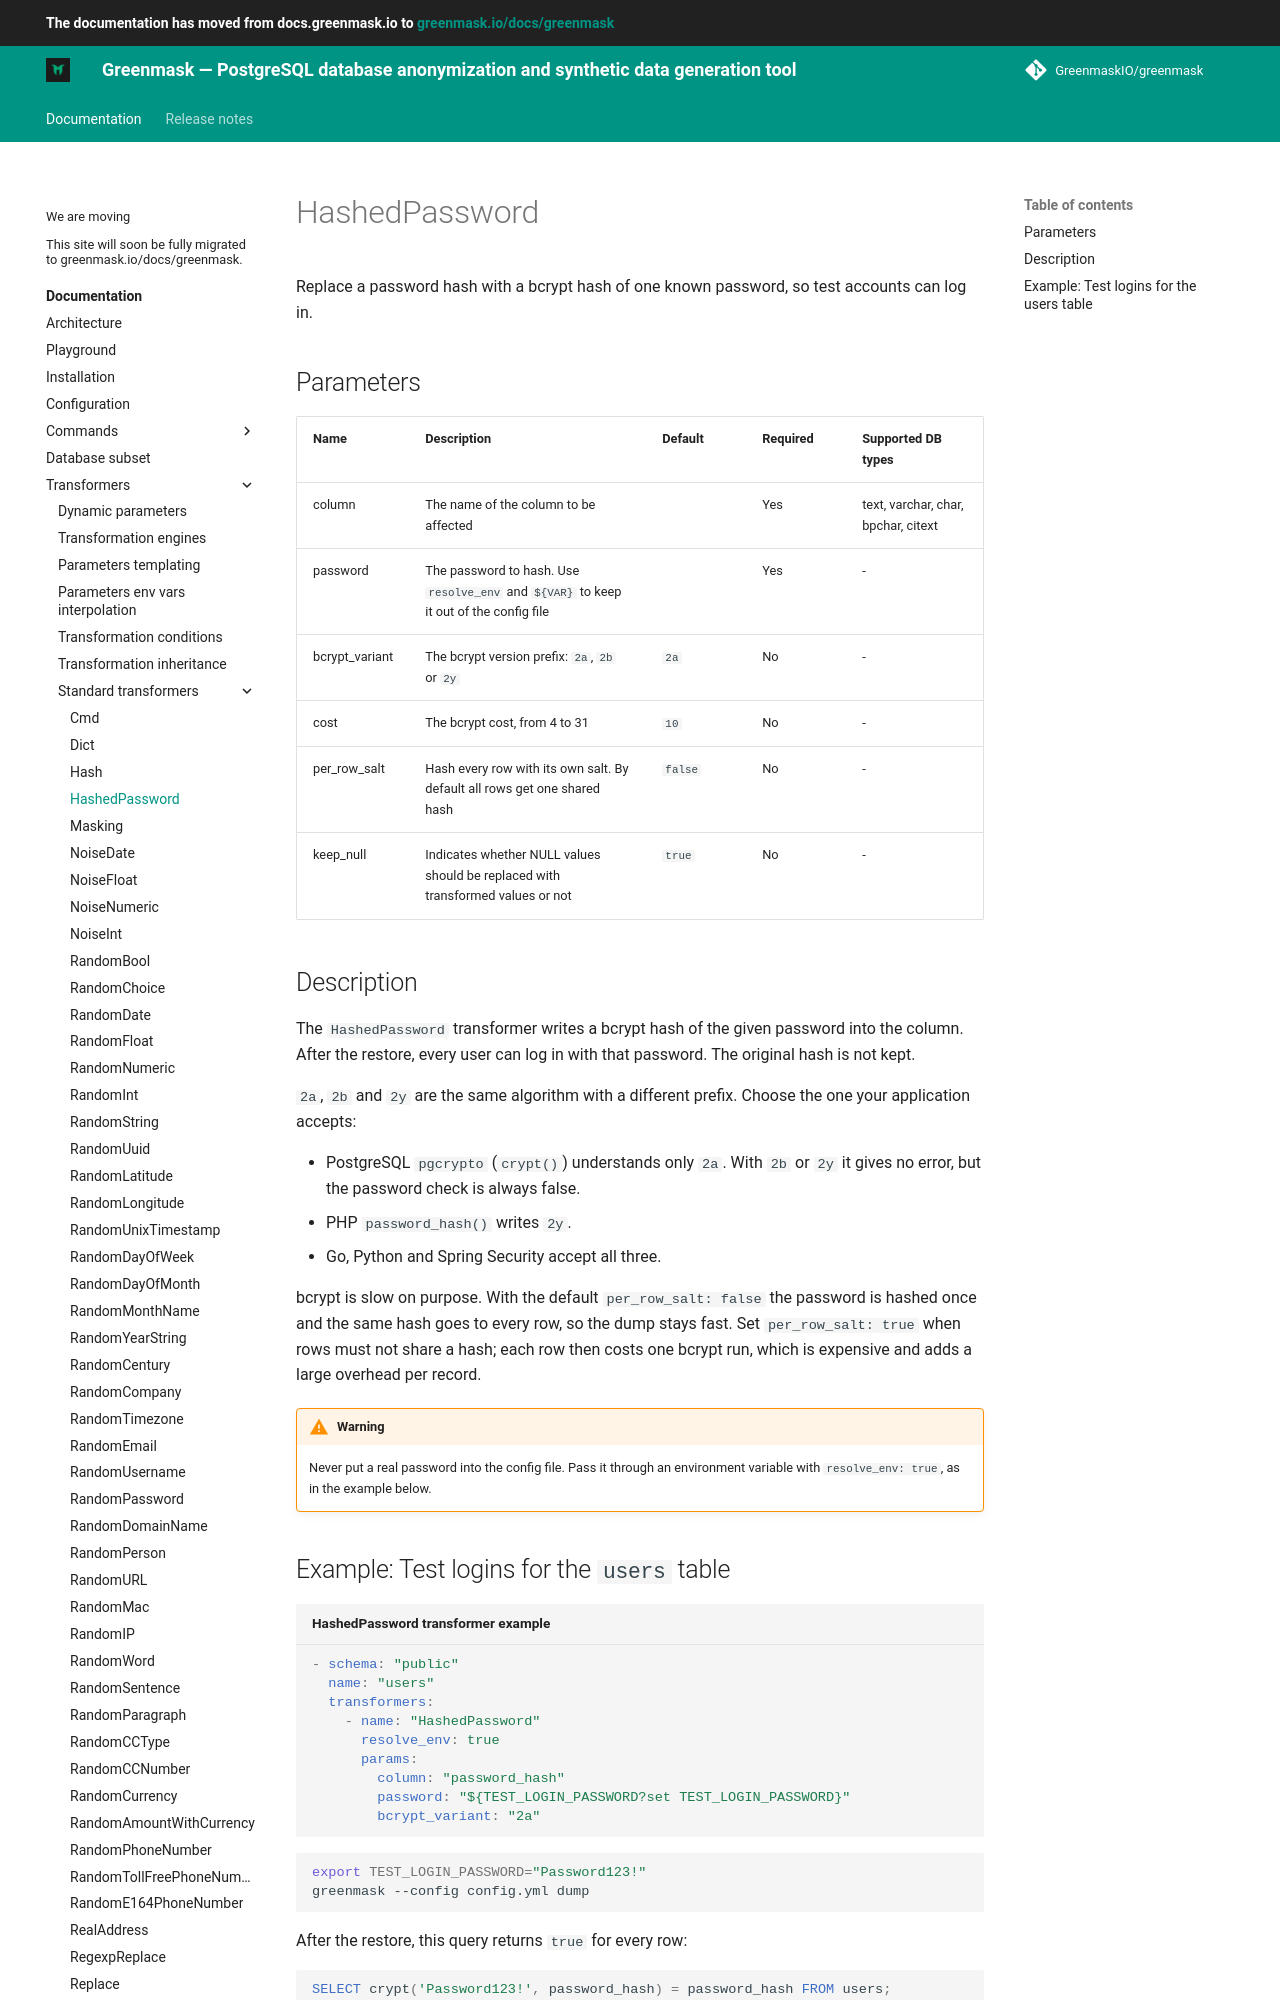

repository: GreenmaskIO/greenmask · page: dev/built_in_transformers/standard_transformers/hashed_password/index.html · generator: mkdocs

Replace a password hash with a bcrypt hash of one known password, so test accounts can log in.

## Parameters

| Name           | Description                                                                                   | Default | Required | Supported DB types                   |
|----------------|-----------------------------------------------------------------------------------------------|---------|----------|--------------------------------------|
| column         | The name of the column to be affected                                                         |         | Yes      | text, varchar, char, bpchar, citext  |
| password       | The password to hash. Use `resolve_env` and `${VAR}` to keep it out of the config file        |         | Yes      | -                                    |
| bcrypt_variant | The bcrypt version prefix: `2a`, `2b` or `2y`                                                 | `2a`    | No       | -                                    |
| cost           | The bcrypt cost, from 4 to 31                                                                 | `10`    | No       | -                                    |
| per_row_salt   | Hash every row with its own salt. By default all rows get one shared hash                     | `false` | No       | -                                    |
| keep_null      | Indicates whether NULL values should be replaced with transformed values or not               | `true`  | No       | -                                    |

## Description

The `HashedPassword` transformer writes a bcrypt hash of the given password into the column. After the
restore, every user can log in with that password. The original hash is not kept.

`2a`, `2b` and `2y` are the same algorithm with a different prefix. Choose the one your application
accepts:

* PostgreSQL `pgcrypto` (`crypt()`) understands only `2a`. With `2b` or `2y` it gives no error, but the
  password check is always false.
* PHP `password_hash()` writes `2y`.
* Go, Python and Spring Security accept all three.

bcrypt is slow on purpose. With the default `per_row_salt: false` the password is hashed once and the
same hash goes to every row, so the dump stays fast. Set `per_row_salt: true` when rows must not share a
hash; each row then costs one bcrypt run.

!!! warning

    Never put a real password into the config file. Pass it through an environment variable with
    `resolve_env: true`, as in the example below.
